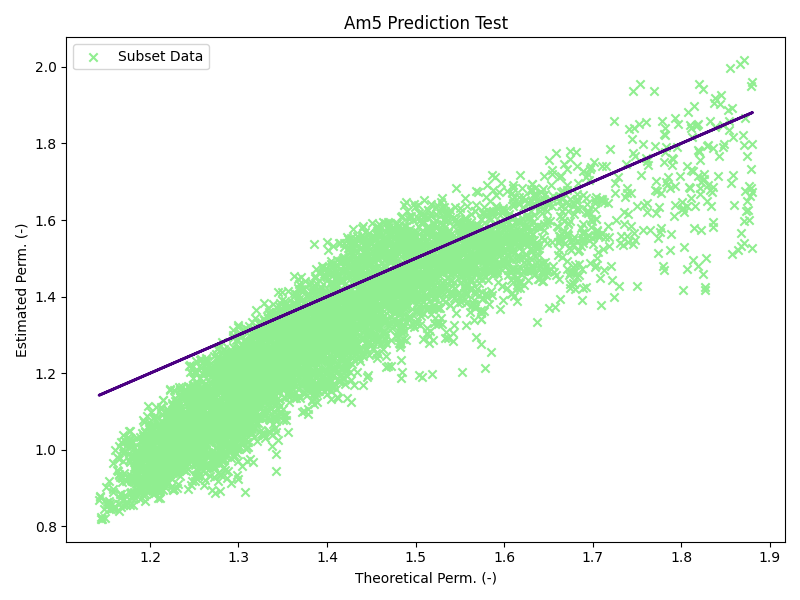

The file beside this chart, header and first rows:
; Keq/Kpm_teo; Keq/Kpm_est; Error (%)
0; 1.524; 1.476; 3.196
1; 1.295; 1.055; 18.58
2; 1.484; 1.314; 11.49
3; 1.771; 1.62; 8.559
4; 1.609; 1.517; 5.744
5; 1.419; 1.298; 8.532
6; 1.447; 1.377; 4.835
7; 1.336; 1.077; 19.41
8; 1.429; 1.393; 2.456
9; 1.741; 1.838; 5.526
10; 1.342; 1.355; 0.9537
11; 1.533; 1.571; 2.486
12; 1.354; 1.265; 6.594
13; 1.315; 1.191; 9.421
14; 1.666; 1.564; 6.13
15; 1.246; 1.06; 14.93
16; 1.877; 1.601; 14.72
17; 1.618; 1.498; 7.422
18; 1.871; 2.017; 7.809
19; 1.81; 1.849; 2.177
20; 1.356; 1.292; 4.741
21; 1.199; 0.8943; 25.38
22; 1.263; 1.094; 13.42
23; 1.398; 1.344; 3.861
24; 1.261; 0.908; 27.98
25; 1.445; 1.51; 4.531
26; 1.327; 1.218; 8.238
27; 1.439; 1.559; 8.288
28; 1.506; 1.484; 1.481
29; 1.385; 1.229; 11.24
30; 1.46; 1.532; 4.91
31; 1.511; 1.38; 8.665
32; 1.248; 0.9833; 21.19
33; 1.308; 1.236; 5.554
34; 1.323; 1.258; 4.889
35; 1.725; 1.398; 18.93
36; 1.354; 1.283; 5.287
37; 1.152; 0.8644; 24.93
38; 1.28; 1.099; 14.12
39; 1.246; 1.019; 18.26
40; 1.352; 1.174; 13.13
41; 1.389; 1.124; 19.06
42; 1.358; 1.151; 15.25
43; 1.335; 1.27; 4.907
44; 1.276; 1.102; 13.63
45; 1.326; 1.147; 13.52
46; 1.398; 1.166; 16.62
47; 1.256; 0.9987; 20.47
48; 1.487; 1.43; 3.847
49; 1.6; 1.481; 7.395
50; 1.309; 1.257; 3.961
51; 1.3; 1.205; 7.328
52; 1.246; 1.036; 16.83
53; 1.279; 1.17; 8.555
54; 1.216; 0.9819; 19.27
55; 1.253; 1.145; 8.668
56; 1.446; 1.442; 0.283
57; 1.55; 1.531; 1.263
58; 1.496; 1.483; 0.9079
59; 1.215; 1.008; 17.03
... 5,790 more rows
